Run: headless pygame with SDL's dummy video driver; simulated clock (each Clock.tick advances the game by its frame time, no real sleeping); random seed 0; keys injected as events and as key.get_pressed() state; mouse plan: one left click at the window centre at the start of phase 2, then a move to the lower-right quarter at the start of phase 3.
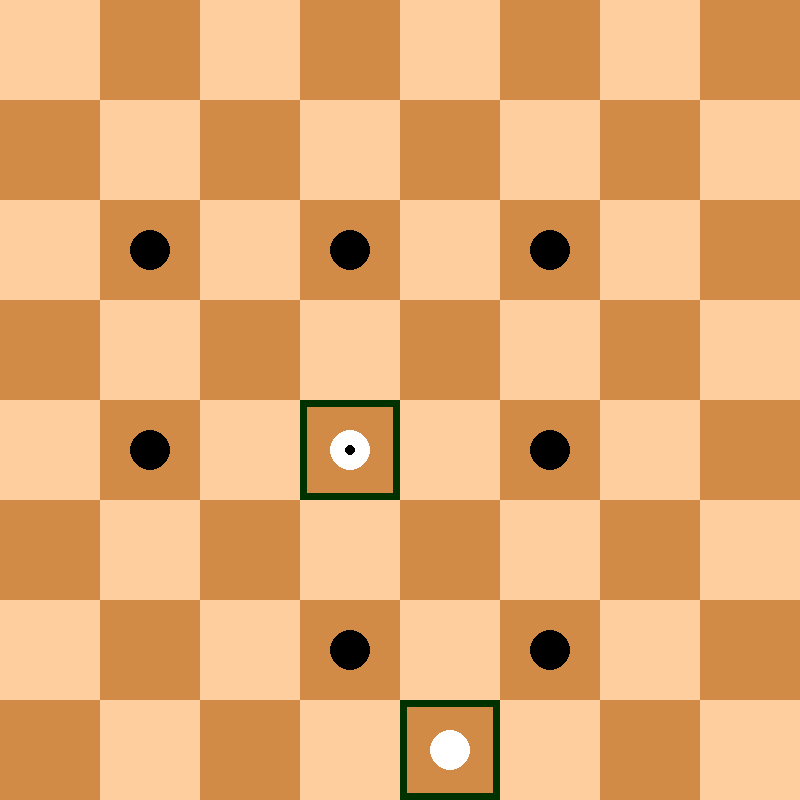
Frame 1 of 4 · flips 1–60 · no input
Frame 2 of 4 · flips 61–180 · clicked the window centre · tapped SPACE, RETURN · held RIGHT (→), D · screen unchanged from frame 1, image omitted
Frame 3 of 4 · flips 181–300 · moved the mouse to the lower-right quarter · held DOWN (↓), S · screen unchanged from frame 2, image omitted
Frame 4 of 4 · flips 301–420 · held LEFT (←), A, UP (↑), W · screen unchanged from frame 3, image omitted

The pygame program that drew these frames:

import pygame as pg
from collections import defaultdict

def feld2xy(feld):
  x = feld % 8 * FELD
  y = feld // 8 * FELD
  return x,y

def feld2zentrum(feld):
  x,y = feld2xy(feld)
  return x + FELD//2, y + FELD//2

def generiere_zugliste(spieler):
  zugliste, schlagzüge_gesamt = defaultdict(list), defaultdict(list)
  for von,stein in brett.items():
    if stein not in steine[spieler]: continue
    schlagzüge_gesamt.update(generiere_schläge(spieler, von, stein, [], defaultdict(list)))
    if schlagzüge_gesamt: continue
    for richtung in richtungen[stein]:
      for n in range(1,abs(stein)+1):
        zu = von + richtung * n
        if zu not in brett or brett[zu] != 0:
          break
        zugliste[von].append([zu,von,stein,None,None])
  return schlagzüge_gesamt if schlagzüge_gesamt else zugliste

def generiere_schläge(spieler, von, stein, zug, schlagzüge_von):
  sackgasse = True
  for richtung in richtungen[stein]:
    for n in range(1,abs(stein)+1):
      über = von + richtung * n
      zu = über + richtung
      if über not in brett or zu not in brett or \
        brett[über] in steine[spieler] or \
        (brett[über] != 0 and brett[zu] != 0):
        break
      if brett[über] in steine[not spieler] and brett[zu] == 0:
        sackgasse = False
        sprung = [zu, von, stein, über, brett[über]]
        zug.extend(sprung)
        ziehe(spieler, sprung)
        generiere_schläge(spieler, zu, stein, zug.copy(), schlagzüge_von)
        ziehe_rückgängig(spieler, sprung)
        zug = zug[:-5]
        break
  if sackgasse and zug:
    schlagzüge_von[zug[1]].append(zug)
  return schlagzüge_von        

def ziehe(spieler, zug):
  for i in range(0, len(zug), 5):
    zu, von, stein, über, geschlagen = zug[i:i+5]
    brett[von] = 0
    brett[zu] = stein
    if über:
      brett[über] = 0
  if zu in letzte_reihe[spieler] and abs(stein) == 1:
    brett[zu] *= 8

def ziehe_rückgängig(spieler, zug):
  for i in reversed(range(0, len(zug), 5)):
    zu, von, stein, über, geschlagen = zug[i:i+5]
    brett[von] = stein
    brett[zu] = 0
    if über:
      brett[über] = geschlagen
  





brett = {nr:0 for nr in range(64) if nr // 8 % 2 != nr % 8 % 2}
# for feld in brett:
#   if feld < 24:
#     brett[feld] = -1
#   elif feld > 39:
#     brett[feld] = 1
brett[60] = 1
brett[35] = 8
brett[51] = -1
brett[53] = -1
brett[33] = -1
brett[37] = -1
brett[17] = -1
brett[19] = -1
brett[21] = -1

am_zug = True
steine = {True:{1,8}, False:{-1,-8}}
richtungen = {1: [-7,-9], -1:[7,9], -8:[7,9,-7,-9], 8:[7,9,-7,-9]}
letzte_reihe = {True: {1,3,5,7}, False: {56,58,60,62}}
zugliste = generiere_zugliste(am_zug)
clickstatus = feld1 = None
for von, züge in zugliste.items():
  for zug in züge:
    print(f'von: {von} -> {zug}')
    

AUFLÖSUNG = 800
FELD = AUFLÖSUNG // 8
pg.init()
screen = pg.display.set_mode([AUFLÖSUNG, AUFLÖSUNG])
weitermachen = True
clock = pg.time.Clock()


def zeichne_brett():
  screen.fill((0,0,0))
  for feld in range(64):
    farbe = (209,139,71) if feld in brett else (254,206,158)
    pg.draw.rect(screen, farbe, (feld2xy(feld), (FELD, FELD)))
  for feld, stein in brett.items():
    if stein == 0: continue
    farbe = (0,0,0) if stein in (-1,-8) else (255,255,255)
    pg.draw.circle(screen, farbe, feld2zentrum(feld), int(FELD*0.2))
    if abs(stein) == 8:
      farbe = (0,0,0) if stein > 0 else (255,255,255)
      pg.draw.circle(screen, farbe, feld2zentrum(feld), int(FELD*0.05))
            
  if not clickstatus:
    for von in zugliste:
      pg.draw.rect(screen, (0,50,0), (feld2xy(von), (FELD, FELD)),7)
  if clickstatus == 'feld1 selektiert':
    pg.draw.rect(screen, (255,0,0), (feld2xy(feld1), (FELD, FELD)),7)
    for zug in zugliste[feld1]:
      pg.draw.circle(screen, (0,0,100), feld2zentrum(zug[0]), int(FELD*0.1))
  pg.display.flip()

def status_maschine(status, pos):
  global feld1, am_zug, zugliste
  x,y = pos
  feldnr = y // FELD * 8 + x // FELD
  if not status:
    if feldnr not in zugliste:
      return
    feld1 = feldnr
    return 'feld1 selektiert'
  if status == 'feld1 selektiert':
    for zug in zugliste[feld1]:
      if feldnr == zug[0]:
        if len(zug) == 5:
          ziehe(am_zug, zug)
          am_zug = not am_zug
          zugliste = generiere_zugliste(am_zug)
          return
        else:
          sprung = zug[:5]
          zugliste[feldnr].append(zug[5:])
    if not sprung:
      return
    ziehe(am_zug, sprung)
    feld1 = feldnr
    return 'feld1 selektiert'         
               




while weitermachen:
  for ereignis in pg.event.get():
    if ereignis.type == pg.QUIT:
      weitermachen = False
    if ereignis.type == pg.MOUSEBUTTONDOWN and pg.mouse.get_pressed()[0]:
      pos = pg.mouse.get_pos()
      clickstatus = status_maschine(clickstatus, pos)  
  clock.tick(20)
  zeichne_brett()

pg.quit()    
